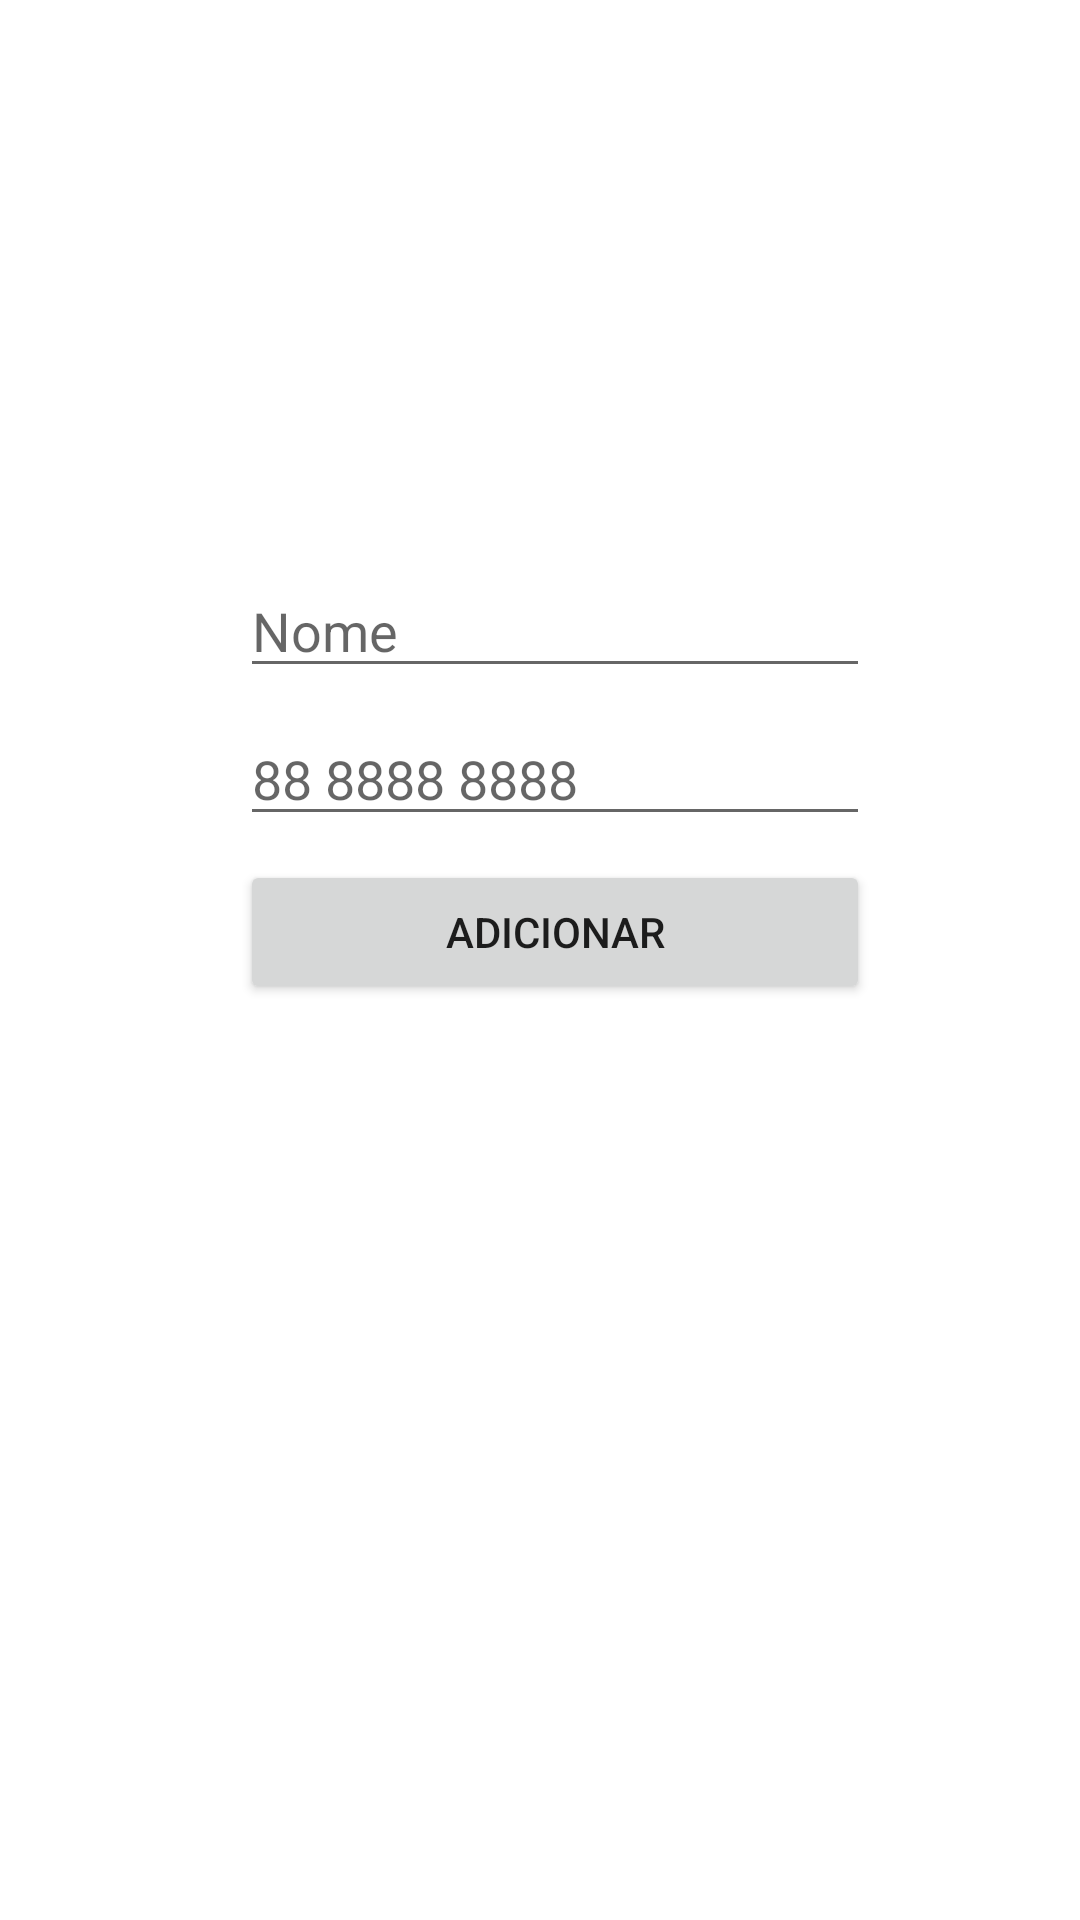

Reconstruct the res/layout file that produces this screen, plus the resources it refers to.
<!-- AndroidManifest.xml: application theme AppTheme -->
<!-- res/layout/fragment_register_contact.xml -->
<?xml version="1.0" encoding="utf-8"?>
<FrameLayout xmlns:android="http://schemas.android.com/apk/res/android"
             xmlns:app="http://schemas.android.com/apk/res-auto" xmlns:tools="http://schemas.android.com/tools"
             android:layout_width="match_parent"
             android:layout_height="match_parent"
             tools:context=".RegisterContactFragment">


    <androidx.constraintlayout.widget.ConstraintLayout
            android:layout_width="match_parent"
            android:layout_height="match_parent">

        <EditText
                android:layout_width="0dp"
                android:layout_height="wrap_content"
                android:inputType="phone"
                android:ems="10"
                android:id="@+id/num_txt"
                android:hint="88 8888 8888"
                android:layout_marginTop="8dp"
                app:layout_constraintTop_toBottomOf="@+id/nome_txt"
                app:layout_constraintEnd_toEndOf="@+id/nome_txt" app:layout_constraintStart_toStartOf="@+id/nome_txt"/>
        <Button
                android:text="Adicionar"
                android:layout_width="0dp"
                android:layout_height="wrap_content"
                android:id="@+id/btn_add"
                app:layout_constraintTop_toBottomOf="@+id/num_txt" app:layout_constraintEnd_toEndOf="@+id/num_txt"
                app:layout_constraintStart_toStartOf="@+id/num_txt" app:layout_constraintHorizontal_bias="0.0"
                android:layout_marginTop="8dp"/>
        <EditText
                android:layout_width="wrap_content"
                android:layout_height="wrap_content"
                android:inputType="textPersonName"
                android:ems="10"
                android:id="@+id/nome_txt" android:layout_marginEnd="8dp"
                app:layout_constraintEnd_toEndOf="parent" android:layout_marginRight="8dp"
                android:layout_marginStart="8dp" app:layout_constraintStart_toStartOf="parent"
                android:layout_marginLeft="8dp" android:layout_marginTop="188dp"
                app:layout_constraintTop_toTopOf="parent" app:layout_constraintHorizontal_bias="0.538"
                android:hint="Nome"/>
    </androidx.constraintlayout.widget.ConstraintLayout>
</FrameLayout>
<!-- resources referenced by this layout -->
<resources>
  <style name="AppTheme" parent="Theme.MaterialComponents.Light.NoActionBar">
          
          <item name="colorPrimary">@color/colorPrimary</item>
          <item name="colorPrimaryDark">@color/colorPrimaryDark</item>
          <item name="colorAccent">@color/colorAccent</item>
      </style>
  <color name="colorPrimary">#6200EE</color>
  <color name="colorPrimaryDark">#DADCE0</color>
  <color name="colorAccent">#E0E0E0</color>
</resources>
